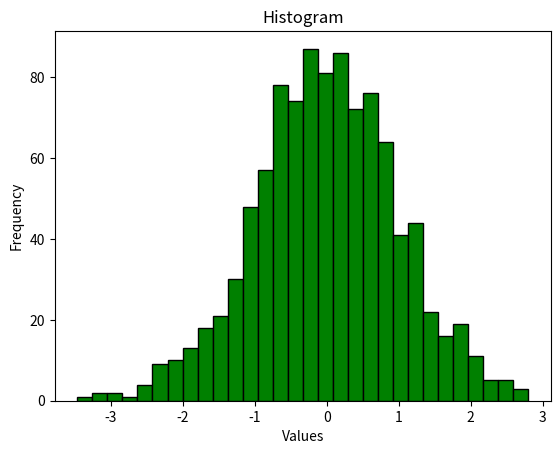

Reproduce this figure in Python.
import matplotlib.pyplot as plt
import numpy as np

# Generate random data for demonstration
data = np.random.randn(1000)

# Create a histogram
plt.hist(data, bins=30, color='green', edgecolor='black')

# Add labels to the axes
plt.xlabel('Values')
plt.ylabel('Frequency')

# Add a title to the plot
plt.title('Histogram')

# Display the plot
plt.show()
